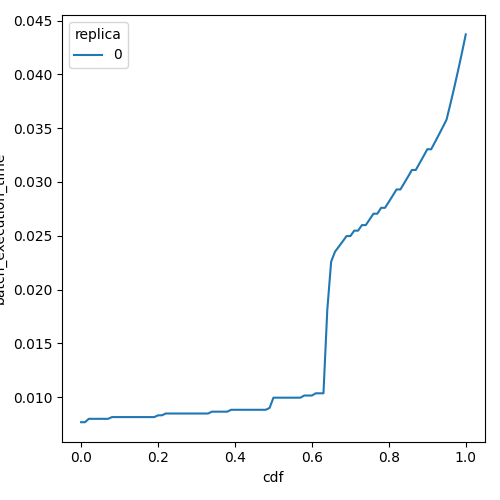

Data behind this chart, as committed beside it:
cdf, batch_execution_time, replica
0.0, 0.007672, 0
0.01, 0.007672, 0
0.02, 0.007985, 0
0.03, 0.007985, 0
0.04, 0.007985, 0
0.05, 0.007985, 0
0.06, 0.007985, 0
0.07, 0.007985, 0
0.08, 0.008146, 0
0.09, 0.008146, 0
0.1, 0.008146, 0
0.11, 0.008146, 0
0.12, 0.008146, 0
0.13, 0.008146, 0
0.14, 0.008146, 0
0.15, 0.008146, 0
0.16, 0.008146, 0
0.17, 0.008146, 0
0.18, 0.008146, 0
0.19, 0.008146, 0
0.2, 0.008311, 0
0.21, 0.008311, 0
0.22, 0.008479, 0
0.23, 0.008479, 0
0.24, 0.008479, 0
0.25, 0.008479, 0
0.26, 0.008479, 0
0.27, 0.008479, 0
0.28, 0.008479, 0
0.29, 0.008479, 0
0.3, 0.008479, 0
0.31, 0.008479, 0
0.32, 0.008479, 0
0.33, 0.008479, 0
0.34, 0.00865, 0
0.35, 0.00865, 0
0.36, 0.00865, 0
0.37, 0.00865, 0
0.38, 0.00865, 0
0.39, 0.008825, 0
0.4, 0.008825, 0
0.41, 0.008825, 0
0.42, 0.008825, 0
0.43, 0.008825, 0
0.44, 0.008825, 0
0.45, 0.008825, 0
0.46, 0.008825, 0
0.47, 0.008825, 0
0.48, 0.008825, 0
0.49, 0.009003, 0
0.5, 0.00995, 0
0.51, 0.00995, 0
0.52, 0.00995, 0
0.53, 0.00995, 0
0.54, 0.00995, 0
0.55, 0.00995, 0
0.56, 0.00995, 0
0.57, 0.00995, 0
0.58, 0.01015, 0
0.59, 0.01015, 0
... 41 more rows
